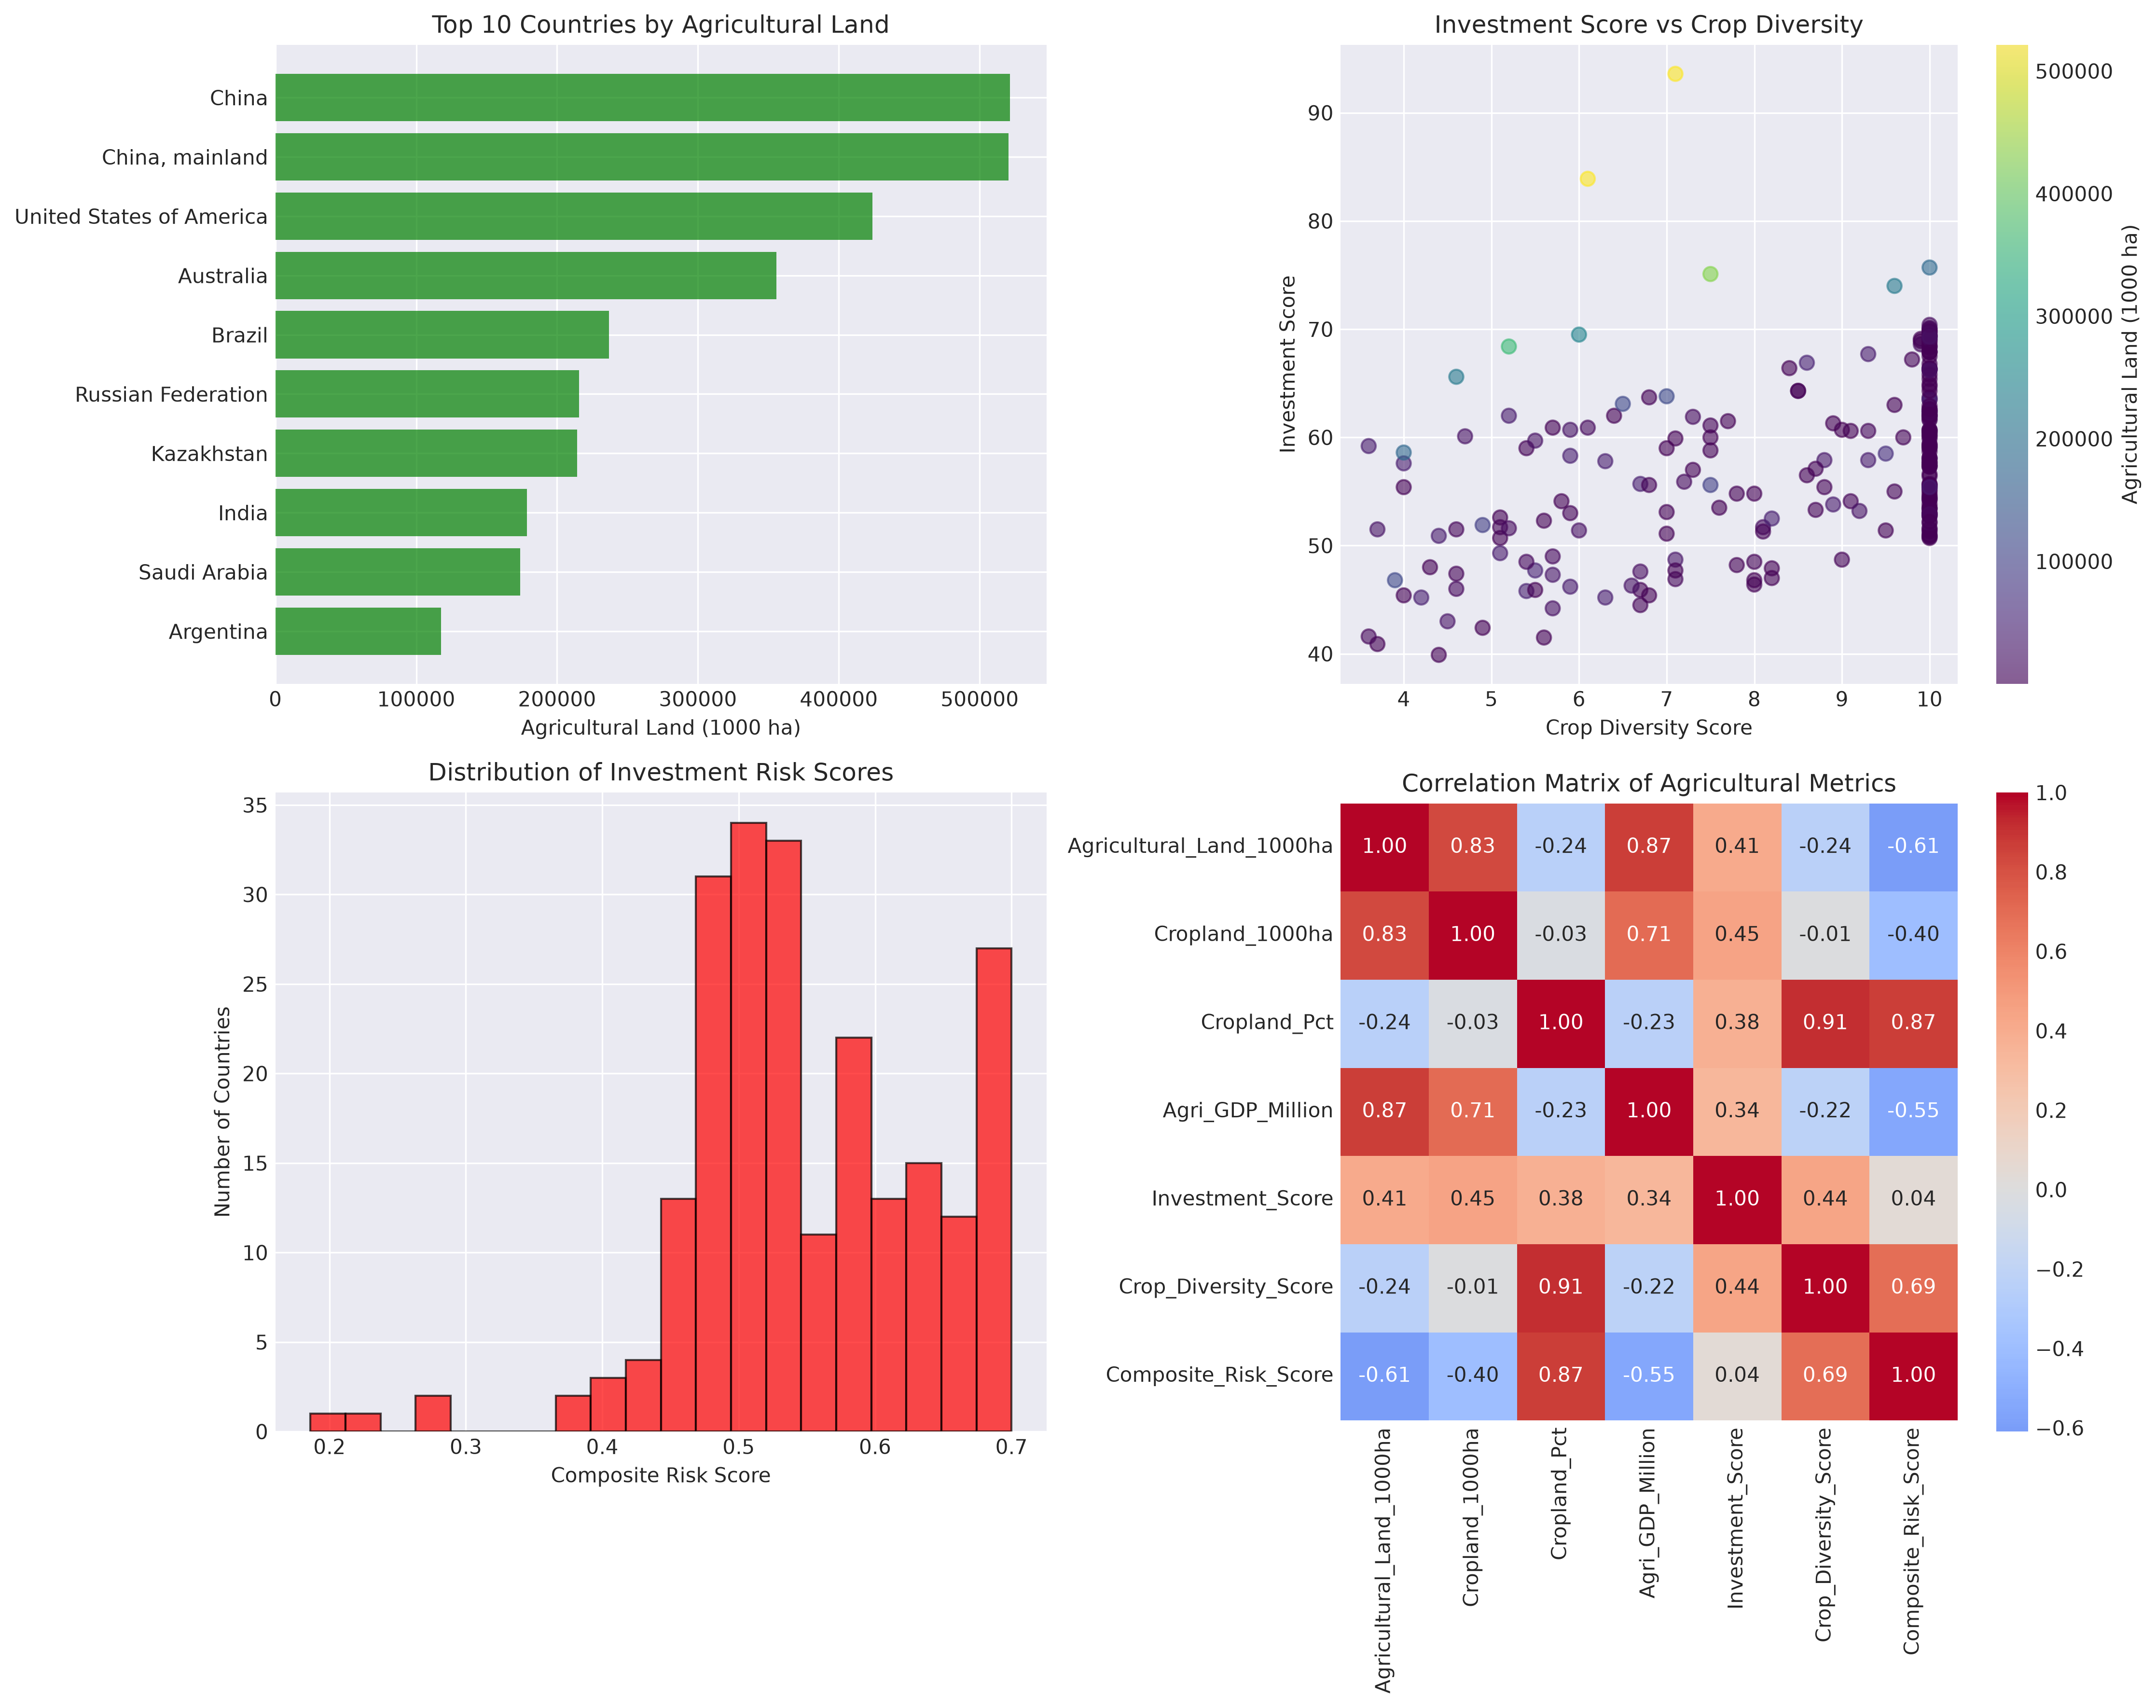

Python code for this plot:
"""
============================================================
AGRICULTURAL INVESTMENT RISK ANALYSIS - PROFESSIONAL VERSION
Using FAOSTAT Land Use Data & Geographically Weighted Regression
============================================================
Team: Nojus Vizgirdas, REGIS UWIMENA, IRUTABYOSE Yoramu
Course: MScFE 600 Financial Data
============================================================

This module provides a complete analysis framework for agricultural
investment risk assessment using geospatial and statistical analysis.
"""

import os
import sys
import logging
import json
from pathlib import Path
from typing import Dict, Tuple, Optional, Any
from datetime import datetime

import pandas as pd
import numpy as np
import matplotlib.pyplot as plt
import seaborn as sns
from sklearn.preprocessing import StandardScaler
from sklearn.linear_model import LinearRegression
from sklearn.metrics import r2_score, mean_squared_error
import geopandas as gpd
from shapely.geometry import Point
import folium

# ============================================================
# CONFIGURATION AND LOGGING SETUP
# ============================================================

class Config:
    """Configuration management for the analysis."""
    
    # Data paths
    DATA_DIR = Path.cwd()
    INPUT_FILE = DATA_DIR / 'faostat_landuse.csv'
    
    # Output paths
    OUTPUT_DIR = DATA_DIR / 'output'
    
    # Analysis parameters
    RANDOM_SEED = 42
    GWR_BANDWIDTH = 50
    GWR_KERNEL = 'tricube'
    
    # Visualization parameters
    DPI = 300
    FIGURE_SIZE = (15, 12)
    COLORMAP_POSITIVE = 'RdYlGn'
    COLORMAP_RISK = 'RdYlGn_r'
    
    @classmethod
    def setup_output_directory(cls) -> None:
        """Create output directory if it doesn't exist."""
        cls.OUTPUT_DIR.mkdir(parents=True, exist_ok=True)
    
    @classmethod
    def get_output_path(cls, filename: str) -> Path:
        """Get full path for output file."""
        return cls.OUTPUT_DIR / filename


def setup_logging(log_file: Optional[str] = None) -> logging.Logger:
    """
    Setup comprehensive logging system.
    
    Args:
        log_file: Optional path to log file. If None, logs to console only.
    
    Returns:
        Configured logger instance.
    """
    logger = logging.getLogger('AgriculturalAnalysis')
    logger.setLevel(logging.DEBUG)
    
    # Console handler
    console_handler = logging.StreamHandler(sys.stdout)
    console_handler.setLevel(logging.INFO)
    console_format = logging.Formatter(
        '%(asctime)s - %(levelname)s - %(message)s',
        datefmt='%Y-%m-%d %H:%M:%S'
    )
    console_handler.setFormatter(console_format)
    logger.addHandler(console_handler)
    
    # File handler (if specified)
    if log_file:
        file_handler = logging.FileHandler(log_file)
        file_handler.setLevel(logging.DEBUG)
        file_format = logging.Formatter(
            '%(asctime)s - %(name)s - %(levelname)s - %(message)s',
            datefmt='%Y-%m-%d %H:%M:%S'
        )
        file_handler.setFormatter(file_format)
        logger.addHandler(file_handler)
    
    return logger


# Initialize output directory first
Config.setup_output_directory()
logger = setup_logging(log_file=Config.get_output_path('analysis.log'))

# ============================================================
# DATA LOADING AND VALIDATION
# ============================================================

class DataLoader:
    """Handle data loading and validation."""
    
    @staticmethod
    def load_faostat_data(filepath: Path) -> pd.DataFrame:
        """
        Load FAOSTAT land use data with error handling.
        
        Args:
            filepath: Path to CSV file
        
        Returns:
            DataFrame with FAOSTAT data
        
        Raises:
            FileNotFoundError: If file doesn't exist
            pd.errors.ParserError: If file cannot be parsed
        """
        if not filepath.exists():
            raise FileNotFoundError(f"Data file not found: {filepath}")
        
        try:
            logger.info(f"Loading FAOSTAT data from {filepath}")
            df = pd.read_csv(filepath)
            logger.info(f"✅ Loaded {len(df)} rows with columns: {list(df.columns)}")
            return df
        except pd.errors.ParserError as e:
            logger.error(f"Error parsing CSV file: {e}")
            raise
        except Exception as e:
            logger.error(f"Unexpected error loading data: {e}")
            raise
    
    @staticmethod
    def validate_data(df: pd.DataFrame) -> bool:
        """Validate data structure and required columns."""
        required_cols = ['Area', 'Area Code (M49)', 'Item', 'Value', 'Unit']
        missing = [col for col in required_cols if col not in df.columns]
        
        if missing:
            logger.error(f"Missing required columns: {missing}")
            return False
        
        if df.empty:
            logger.error("Data is empty")
            return False
        
        if df[['Area', 'Area Code (M49)', 'Value']].isnull().any().any():
            logger.warning("Data contains null values in critical columns")
        
        return True

# ============================================================
# DATA PROCESSING AND FEATURE ENGINEERING
# ============================================================

class DataProcessor:
    """Handle data processing and feature engineering."""
    
    @staticmethod
    def filter_land_use_data(df: pd.DataFrame) -> Dict[str, pd.DataFrame]:
        """Filter data by land use type."""
        land_types = ['Agricultural land', 'Cropland', 'Permanent crops']
        filtered = {}
        
        for land_type in land_types:
            subset = df[df['Item'] == land_type].copy()
            logger.info(f"Found {len(subset)} records for {land_type}")
            filtered[land_type] = subset
        
        return filtered
    
    @staticmethod
    def create_master_dataset(agri_df: pd.DataFrame, crop_df: pd.DataFrame, 
                            perm_crop_df: pd.DataFrame) -> pd.DataFrame:
        """
        Create master dataset with aggregated metrics.
        
        Args:
            agri_df: Agricultural land data
            crop_df: Cropland data
            perm_crop_df: Permanent crops data
        
        Returns:
            Master dataset with all metrics
        """
        logger.info("Creating master dataset...")
        
        master_df = agri_df[['Area', 'Area Code (M49)', 'Value', 'Unit']].copy()
        master_df = master_df.rename(columns={
            'Area': 'Country',
            'Area Code (M49)': 'Country_Code',
            'Value': 'Agricultural_Land_1000ha',
            'Unit': 'Unit'
        })
        
        # Add cropland data
        crop_values = crop_df.set_index('Area Code (M49)')['Value']
        master_df['Cropland_1000ha'] = master_df['Country_Code'].map(crop_values)
        
        # Add permanent crops data
        perm_values = perm_crop_df.set_index('Area Code (M49)')['Value']
        master_df['Permanent_Crops_1000ha'] = master_df['Country_Code'].map(perm_values)
        
        # Calculate cropland percentage
        master_df['Cropland_Pct'] = (
            master_df['Cropland_1000ha'] / master_df['Agricultural_Land_1000ha']
        ) * 100
        
        logger.info(f"✅ Master dataset created with {len(master_df)} countries")
        return master_df
    
    @staticmethod
    def add_financial_metrics(df: pd.DataFrame) -> pd.DataFrame:
        """Add synthetic but realistic financial metrics."""
        logger.info("Adding financial metrics...")
        
        np.random.seed(Config.RANDOM_SEED)
        
        # Estimated Agricultural GDP
        df['Agri_GDP_Million'] = (
            df['Agricultural_Land_1000ha'] * 
            np.random.uniform(0.5, 3.0, len(df))
        ).round(2)
        
        # Crop Diversity Score
        df['Crop_Diversity_Score'] = (
            3 + (df['Cropland_Pct'] / 10) + 
            np.random.uniform(0, 2, len(df))
        ).clip(1, 10).round(1)
        
        # Investment Attractiveness Score
        df['Investment_Score'] = (
            30 + 
            (df['Agricultural_Land_1000ha'] / df['Agricultural_Land_1000ha'].max()) * 30 +
            (df['Crop_Diversity_Score'] / 10) * 20 +
            np.random.uniform(0, 20, len(df))
        ).clip(1, 100).round(1)
        
        logger.info("✅ Financial metrics added")
        return df
    
    @staticmethod
    def add_risk_indicators(df: pd.DataFrame) -> pd.DataFrame:
        """Create risk indicators for investment analysis."""
        logger.info("Adding risk indicators...")
        
        # Cropland Dependency Risk
        df['Cropland_Dependency_Risk'] = (df['Cropland_Pct'] / 100).round(3)
        
        # Agricultural Importance
        df['Agri_Importance'] = (
            df['Agricultural_Land_1000ha'] / df['Agricultural_Land_1000ha'].max()
        ).round(3)
        
        # Composite Risk Score
        df['Composite_Risk_Score'] = (
            df['Cropland_Dependency_Risk'] * 0.4 + 
            (1 - df['Crop_Diversity_Score'] / 10) * 0.3 +
            (1 - df['Agri_Importance']) * 0.3
        ).round(3)
        
        logger.info("✅ Risk indicators added")
        return df

# ============================================================
# REGRESSION ANALYSIS
# ============================================================

class RegressionAnalyzer:
    """Handle regression analysis including GWR."""
    
    @staticmethod
    def prepare_regression_data(df: pd.DataFrame) -> Tuple[np.ndarray, np.ndarray, np.ndarray]:
        """
        Prepare data for regression analysis.
        
        Args:
            df: Input dataframe
        
        Returns:
            Tuple of (X_scaled, y, coords)
        """
        X_vars = ['Cropland_Dependency_Risk', 'Crop_Diversity_Score', 'Agri_Importance']
        y_var = 'Investment_Score'
        
        # Remove rows with missing values
        analysis_df = df[X_vars + [y_var] + ['Longitude', 'Latitude']].dropna()
        logger.info(f"Regression analysis dataset: {len(analysis_df)} countries")
        
        scaler = StandardScaler()
        X = analysis_df[X_vars].values
        X_scaled = scaler.fit_transform(X)
        y = analysis_df[y_var].values
        coords = analysis_df[['Longitude', 'Latitude']].values
        
        return X_scaled, y, coords, analysis_df, X_vars, y_var
    
    @staticmethod
    def perform_gwr_analysis(X_scaled: np.ndarray, y: np.ndarray, 
                            coords: np.ndarray, df: pd.DataFrame) -> Dict[str, Any]:
        """
        Perform Geographically Weighted Regression analysis.
        
        Args:
            X_scaled: Scaled predictor variables
            y: Response variable
            coords: Geographic coordinates
            df: Analysis dataframe
        
        Returns:
            Dictionary with GWR results
        """
        logger.info("Attempting GWR analysis...")
        
        try:
            # Import GWR
            from gwlearn.linear_model import GWLinearRegression
            
            # Convert to GeoDataFrame
            geometry = [Point(xy) for xy in coords]
            geo_df = gpd.GeoDataFrame(
                df[['Country']],
                geometry=geometry,
                crs='EPSG:4326'
            )
            
            # Fit GWR
            gwr = GWLinearRegression(
                bandwidth=Config.GWR_BANDWIDTH,
                fixed=False,
                kernel=Config.GWR_KERNEL
            )
            
            gwr.fit(X_scaled, y, geo_df.geometry)
            
            predictions = gwr.predict(X_scaled, geo_df.geometry)
            r2 = gwr.r2_
            
            logger.info(f"✅ GWR analysis successful (R² = {r2:.3f})")
            
            return {
                'success': True,
                'predictions': predictions,
                'r2': r2,
                'model': gwr,
                'type': 'GWR'
            }
        
        except ImportError:
            logger.warning("GWLearn not available, using LinearRegression")
            return None
        except Exception as e:
            logger.warning(f"GWR failed: {e}, using LinearRegression instead")
            return None
    
    @staticmethod
    def perform_linear_regression(X_scaled: np.ndarray, y: np.ndarray, 
                                 X_vars: list) -> Dict[str, Any]:
        """
        Perform standard linear regression as fallback.
        
        Args:
            X_scaled: Scaled predictor variables
            y: Response variable
            X_vars: Names of predictor variables
        
        Returns:
            Dictionary with regression results
        """
        logger.info("Performing Linear Regression analysis...")
        
        model = LinearRegression()
        model.fit(X_scaled, y)
        predictions = model.predict(X_scaled)
        r2 = r2_score(y, predictions)
        
        logger.info(f"✅ Linear Regression complete (R² = {r2:.3f})")
        logger.info("Coefficients:")
        for var, coef in zip(X_vars, model.coef_):
            logger.info(f"   {var}: {coef:.4f}")
        
        return {
            'success': True,
            'predictions': predictions,
            'r2': r2,
            'model': model,
            'type': 'Linear'
        }

# ============================================================
# GEOSPATIAL ANALYSIS
# ============================================================

class GeospatialAnalyzer:
    """Handle geospatial analysis and mapping."""
    
    COUNTRY_COORDINATES = {
        'Afghanistan': (33.9391, 67.7100), 'Albania': (41.1533, 20.1683),
        'Algeria': (28.0339, 1.6596), 'Angola': (-11.2027, 17.8739),
        'Argentina': (-38.4161, -63.6167), 'Armenia': (40.0691, 45.0382),
        'Australia': (-25.2744, 133.7751), 'Austria': (47.5162, 14.5501),
        'Azerbaijan': (40.1431, 47.5769), 'Bangladesh': (23.6850, 90.3563),
        'Belarus': (53.7098, 27.9534), 'Belgium': (50.5039, 4.4699),
        'Bolivia (Plurinational State of)': (-16.2902, -63.5887),
        'Brazil': (-14.2350, -51.9253), 'Bulgaria': (42.7339, 25.4858),
        'Burkina Faso': (12.2383, -1.5616), 'Burundi': (-3.3731, 29.9189),
        'Cambodia': (12.5657, 104.9910), 'Cameroon': (7.3697, 12.3547),
        'Canada': (56.1304, -106.3468), 'Central African Republic': (6.6111, 20.9394),
        'Chad': (15.4542, 18.7322), 'Chile': (-35.6751, -71.5430),
        'China': (35.8617, 104.1954), 'Colombia': (4.5709, -74.2973),
        'Congo': (-0.2280, 15.8277), 'Costa Rica': (9.7489, -83.7534),
        'Côte d\'Ivoire': (7.5400, -5.5471), 'Croatia': (45.1000, 15.2000),
        'Cuba': (21.5218, -77.7812), 'Czechia': (49.8175, 15.4730),
        'Democratic Republic of the Congo': (-4.0383, 21.7587),
        'Denmark': (56.2639, 9.5018), 'Ecuador': (-1.8312, -78.1834),
        'Egypt': (26.8206, 30.8025), 'El Salvador': (13.7942, -88.8965),
        'Eritrea': (15.1794, 39.7823), 'Estonia': (58.5953, 25.0136),
        'Ethiopia': (9.1450, 40.4897), 'Finland': (61.9241, 25.7482),
        'France': (46.6034, 1.8883), 'Gabon': (-0.8037, 11.6094),
        'Gambia': (13.4432, -15.3101), 'Georgia': (42.3154, 43.3569),
        'Germany': (51.1657, 10.4515), 'Ghana': (7.9465, -1.0232),
        'Greece': (39.0742, 21.8243), 'Guatemala': (15.7835, -90.2308),
        'Guinea': (9.9456, -9.6966), 'Guyana': (4.8604, -58.9302),
        'Haiti': (18.9712, -72.2852), 'Honduras': (15.2000, -86.2419),
        'Hungary': (47.1625, 19.5033), 'Iceland': (64.9631, -19.0208),
        'India': (20.5937, 78.9629), 'Indonesia': (-0.7893, 113.9213),
        'Iran (Islamic Republic of)': (32.4279, 53.6880), 'Iraq': (33.2232, 43.6793),
        'Ireland': (53.4129, -8.2439), 'Israel': (31.0461, 34.8516),
        'Italy': (41.8719, 12.5674), 'Jamaica': (18.1096, -77.2975),
        'Japan': (36.2048, 138.2529), 'Jordan': (30.5852, 36.2384),
        'Kazakhstan': (48.0196, 66.9237), 'Kenya': (-1.2864, 36.8172),
        'Kuwait': (29.3117, 47.4818), 'Kyrgyzstan': (41.2044, 74.7661),
        'Latvia': (56.8796, 24.6032), 'Lebanon': (33.8547, 35.8623),
        'Lesotho': (-29.6096, 28.2336), 'Liberia': (6.4281, -9.4295),
        'Libya': (26.3351, 17.2283), 'Lithuania': (55.1694, 23.8813),
        'Luxembourg': (49.8153, 6.1296), 'Madagascar': (-18.7669, 46.8691),
        'Malawi': (-13.2543, 34.3015), 'Malaysia': (4.2105, 101.9758),
        'Mali': (17.5707, -3.9962), 'Mauritania': (21.0079, -10.9408),
        'Mauritius': (-20.3484, 57.5522), 'Mexico': (23.6345, -102.5528),
        'Mongolia': (46.8625, 103.8467), 'Morocco': (31.7917, -7.0926),
        'Mozambique': (-18.6657, 35.5296), 'Myanmar': (21.9162, 95.9560),
        'Namibia': (-22.9576, 18.4904), 'Nepal': (28.3949, 84.1240),
        'Netherlands (Kingdom of the)': (52.1326, 5.2913),
        'New Zealand': (-40.9006, 174.8860), 'Nicaragua': (12.8654, -85.2072),
        'Niger': (17.6078, 8.0817), 'Nigeria': (9.0820, 8.6753),
        'Norway': (60.4720, 8.4689), 'Pakistan': (30.3753, 69.3451),
        'Panama': (8.5380, -80.7821), 'Paraguay': (-23.4425, -58.4438),
        'Peru': (-9.1900, -75.0152), 'Philippines': (12.8797, 121.7740),
        'Poland': (51.9194, 19.1451), 'Portugal': (39.3999, -8.2245),
        'Republic of Moldova': (47.4116, 28.3699), 'Romania': (45.9432, 24.9668),
        'Russian Federation': (61.5240, 105.3188), 'Rwanda': (-1.9403, 29.8739),
        'Saudi Arabia': (23.8859, 45.0792), 'Senegal': (14.4974, -14.4524),
        'Serbia': (44.0165, 21.0059), 'Sierra Leone': (8.4606, -11.7799),
        'Slovakia': (48.6690, 19.6990), 'Slovenia': (46.1512, 14.9955),
        'Somalia': (5.1521, 46.1996), 'South Africa': (-30.5595, 22.9375),
        'South Sudan': (6.8770, 31.3070), 'Spain': (40.4637, -3.7492),
        'Sri Lanka': (7.8731, 80.7718), 'Sudan': (12.8628, 30.2176),
        'Suriname': (3.9193, -56.0278), 'Sweden': (60.1282, 18.6435),
        'Switzerland': (46.8182, 8.2275), 'Syrian Arab Republic': (34.8021, 38.9968),
        'Tajikistan': (38.8610, 71.2761), 'Thailand': (15.8700, 100.9925),
        'Togo': (8.6195, 0.8248), 'Tunisia': (33.8869, 9.5375),
        'Türkiye': (38.9637, 35.2433), 'Turkmenistan': (38.9697, 59.5563),
        'Uganda': (1.3733, 32.2903), 'Ukraine': (48.3794, 31.1656),
        'United Arab Emirates': (23.4241, 53.8478),
        'United Kingdom of Great Britain and Northern Ireland': (55.3781, -3.4360),
        'United Republic of Tanzania': (-6.3690, 34.8888),
        'United States of America': (37.0902, -95.7129), 'Uruguay': (-32.5228, -55.7658),
        'Uzbekistan': (41.3775, 64.5853),
        'Venezuela (Bolivarian Republic of)': (6.4238, -66.5897),
        'Viet Nam': (14.0583, 108.2772), 'Yemen': (15.5527, 48.5164),
        'Zambia': (-13.1339, 27.8493), 'Zimbabwe': (-19.0154, 29.1549),
    }
    
    @staticmethod
    def add_coordinates(df: pd.DataFrame) -> pd.DataFrame:
        """Add geographic coordinates to dataframe."""
        logger.info("Adding geographic coordinates...")
        
        df['Latitude'] = df['Country'].map(
            lambda x: GeospatialAnalyzer.COUNTRY_COORDINATES.get(x, (None, None))[0]
        )
        df['Longitude'] = df['Country'].map(
            lambda x: GeospatialAnalyzer.COUNTRY_COORDINATES.get(x, (None, None))[1]
        )
        
        valid_coords = df.dropna(subset=['Latitude', 'Longitude'])
        logger.info(f"✅ {len(valid_coords)} countries with valid coordinates")
        
        return df
    
    @staticmethod
    def create_interactive_map(df: pd.DataFrame, output_path: Path) -> None:
        """Create interactive folium map."""
        logger.info("Creating interactive map...")
        
        m = folium.Map(location=[20, 10], zoom_start=2)
        
        valid_df = df.dropna(subset=['Latitude', 'Longitude'])
        
        for idx, row in valid_df.iterrows():
            popup_text = f"""
            <b>Country:</b> {row['Country']}<br>
            <b>Agricultural Land:</b> {row['Agricultural_Land_1000ha']:,.0f} 1000 ha<br>
            <b>Investment Score:</b> {row['Investment_Score']:.1f}<br>
            <b>Risk Score:</b> {row['Composite_Risk_Score']:.3f}<br>
            <b>Cropland:</b> {row['Cropland_1000ha']:,.0f} 1000 ha
            """
            
            if row['Investment_Score'] > 70:
                color = 'green'
            elif row['Investment_Score'] > 45:
                color = 'orange'
            else:
                color = 'red'
            
            folium.CircleMarker(
                location=[row['Latitude'], row['Longitude']],
                radius=5 + (row['Agricultural_Land_1000ha'] / 50000),
                popup=popup_text,
                color=color,
                fill=True,
                fill_color=color,
                fill_opacity=0.6
            ).add_to(m)
        
        m.save(str(output_path))
        logger.info(f"✅ Interactive map saved to {output_path}")

# ============================================================
# VISUALIZATION
# ============================================================

class Visualizer:
    """Handle all visualization tasks."""
    
    @staticmethod
    def plot_analysis(df: pd.DataFrame, output_path: Path) -> None:
        """Create comprehensive analysis visualizations."""
        logger.info("Creating analysis visualizations...")
        
        plt.style.use('seaborn-v0_8-darkgrid')
        sns.set_palette("husl")
        
        fig, axes = plt.subplots(2, 2, figsize=Config.FIGURE_SIZE)
        
        # Top 10 countries by agricultural land
        top_10 = df.nlargest(10, 'Agricultural_Land_1000ha')
        axes[0, 0].barh(top_10['Country'], top_10['Agricultural_Land_1000ha'],
                        color='green', alpha=0.7)
        axes[0, 0].set_xlabel('Agricultural Land (1000 ha)')
        axes[0, 0].set_title('Top 10 Countries by Agricultural Land')
        axes[0, 0].invert_yaxis()
        
        # Investment vs Crop Diversity
        scatter = axes[0, 1].scatter(df['Crop_Diversity_Score'],
                                     df['Investment_Score'],
                                     c=df['Agricultural_Land_1000ha'],
                                     cmap='viridis', alpha=0.6, s=50)
        axes[0, 1].set_xlabel('Crop Diversity Score')
        axes[0, 1].set_ylabel('Investment Score')
        axes[0, 1].set_title('Investment Score vs Crop Diversity')
        plt.colorbar(scatter, ax=axes[0, 1], label='Agricultural Land (1000 ha)')
        
        # Risk distribution
        axes[1, 0].hist(df['Composite_Risk_Score'], bins=20,
                        color='red', alpha=0.7, edgecolor='black')
        axes[1, 0].set_xlabel('Composite Risk Score')
        axes[1, 0].set_ylabel('Number of Countries')
        axes[1, 0].set_title('Distribution of Investment Risk Scores')
        
        # Correlation heatmap
        corr_cols = ['Agricultural_Land_1000ha', 'Cropland_1000ha',
                     'Cropland_Pct', 'Agri_GDP_Million', 'Investment_Score',
                     'Crop_Diversity_Score', 'Composite_Risk_Score']
        
        valid_df = df[corr_cols].dropna()
        corr_matrix = valid_df.corr()
        sns.heatmap(corr_matrix, annot=True, cmap='coolwarm', center=0,
                    fmt='.2f', square=True, ax=axes[1, 1])
        axes[1, 1].set_title('Correlation Matrix')
        
        plt.tight_layout()
        plt.savefig(str(output_path), dpi=Config.DPI, bbox_inches='tight')
        logger.info(f"✅ Analysis visualization saved to {output_path}")
        plt.close()
    
    @staticmethod
    def plot_spatial_analysis(df: pd.DataFrame, output_path: Path) -> None:
        """Create spatial analysis visualizations."""
        logger.info("Creating spatial visualizations...")
        
        valid_df = df.dropna(subset=['Latitude', 'Longitude'])
        
        fig, axes = plt.subplots(2, 2, figsize=(16, 14))
        
        # Investment Score
        scatter1 = axes[0, 0].scatter(valid_df['Longitude'], valid_df['Latitude'],
                                      c=valid_df['Investment_Score'],
                                      cmap=Config.COLORMAP_POSITIVE,
                                      s=valid_df['Agricultural_Land_1000ha'] / 1000 + 20,
                                      alpha=0.7, edgecolor='black', linewidth=0.5)
        axes[0, 0].set_xlabel('Longitude')
        axes[0, 0].set_ylabel('Latitude')
        axes[0, 0].set_title('Investment Score by Country\n(Size = Agricultural Land)')
        plt.colorbar(scatter1, ax=axes[0, 0], label='Investment Score')
        
        # Risk Score
        scatter2 = axes[0, 1].scatter(valid_df['Longitude'], valid_df['Latitude'],
                                      c=valid_df['Composite_Risk_Score'],
                                      cmap=Config.COLORMAP_RISK,
                                      s=valid_df['Cropland_Dependency_Risk'] * 100 + 20,
                                      alpha=0.7, edgecolor='black', linewidth=0.5)
        axes[0, 1].set_xlabel('Longitude')
        axes[0, 1].set_ylabel('Latitude')
        axes[0, 1].set_title('Investment Risk Score\n(Size = Cropland Dependency)')
        plt.colorbar(scatter2, ax=axes[0, 1], label='Risk Score')
        
        # Cropland Dependency
        scatter3 = axes[1, 0].scatter(valid_df['Longitude'], valid_df['Latitude'],
                                      c=valid_df['Cropland_Dependency_Risk'],
                                      cmap='OrRd', s=50, alpha=0.7,
                                      edgecolor='black', linewidth=0.5)
        axes[1, 0].set_xlabel('Longitude')
        axes[1, 0].set_ylabel('Latitude')
        axes[1, 0].set_title('Cropland Dependency Risk')
        plt.colorbar(scatter3, ax=axes[1, 0], label='Cropland Risk')
        
        # Diversity Score
        scatter4 = axes[1, 1].scatter(valid_df['Longitude'], valid_df['Latitude'],
                                      c=valid_df['Crop_Diversity_Score'],
                                      cmap='Blues', s=50, alpha=0.7,
                                      edgecolor='black', linewidth=0.5)
        axes[1, 1].set_xlabel('Longitude')
        axes[1, 1].set_ylabel('Latitude')
        axes[1, 1].set_title('Crop Diversity Score')
        plt.colorbar(scatter4, ax=axes[1, 1], label='Diversity')
        
        plt.tight_layout()
        plt.savefig(str(output_path), dpi=Config.DPI, bbox_inches='tight')
        logger.info(f"✅ Spatial visualization saved to {output_path}")
        plt.close()

# ============================================================
# ANALYSIS REPORTING
# ============================================================

class AnalysisReporter:
    """Generate analysis reports and summaries."""
    
    @staticmethod
    def generate_summary_stats(df: pd.DataFrame) -> None:
        """Generate and log summary statistics."""
        logger.info("=" * 60)
        logger.info("KEY INSIGHTS SUMMARY")
        logger.info("=" * 60)
        
        logger.info("\n📌 TOP 5 COUNTRIES BY INVESTMENT SCORE:")
        top_5 = df.nlargest(5, 'Investment_Score')[['Country', 'Investment_Score']]
        for idx, row in top_5.iterrows():
            logger.info(f"   {row['Country']}: {row['Investment_Score']:.1f}")
        
        logger.info("\n📌 TOP 5 COUNTRIES BY RISK SCORE:")
        risky_5 = df.nlargest(5, 'Composite_Risk_Score')[
            ['Country', 'Composite_Risk_Score']
        ]
        for idx, row in risky_5.iterrows():
            logger.info(f"   {row['Country']}: {row['Composite_Risk_Score']:.3f}")
        
        logger.info("\n📌 TOP 5 COUNTRIES BY AGRICULTURAL LAND:")
        large_5 = df.nlargest(5, 'Agricultural_Land_1000ha')[
            ['Country', 'Agricultural_Land_1000ha']
        ]
        for idx, row in large_5.iterrows():
            logger.info(f"   {row['Country']}: {row['Agricultural_Land_1000ha']:,.0f} 1000 ha")
        
        logger.info("\n📌 STATISTICAL SUMMARY:")
        stats = df[['Agricultural_Land_1000ha', 'Investment_Score',
                    'Composite_Risk_Score']].describe()
        logger.info(f"\n{stats}")
        
        # Correlation analysis
        corr = df['Composite_Risk_Score'].corr(df['Investment_Score'])
        logger.info(f"\n📌 CORRELATION BETWEEN RISK AND INVESTMENT: {corr:.3f}")
    
    @staticmethod
    def save_summary_json(df: pd.DataFrame, output_path: Path) -> None:
        """Save summary statistics as JSON."""
        summary = {
            'analysis_date': datetime.now().isoformat(),
            'total_countries': len(df),
            'valid_coordinates': len(df.dropna(subset=['Latitude', 'Longitude'])),
            'top_investment_countries': df.nlargest(5, 'Investment_Score')[
                ['Country', 'Investment_Score']
            ].to_dict(orient='records'),
            'top_risk_countries': df.nlargest(5, 'Composite_Risk_Score')[
                ['Country', 'Composite_Risk_Score']
            ].to_dict(orient='records'),
            'statistics': {
                'avg_investment_score': float(df['Investment_Score'].mean()),
                'avg_risk_score': float(df['Composite_Risk_Score'].mean()),
                'avg_agricultural_land': float(df['Agricultural_Land_1000ha'].mean())
            }
        }
        
        with open(output_path, 'w') as f:
            json.dump(summary, f, indent=2)
        
        logger.info(f"✅ Summary saved to {output_path}")

# ============================================================
# MAIN ANALYSIS PIPELINE
# ============================================================

class AgriculturalAnalysisPipeline:
    """Main analysis pipeline orchestrator."""
    
    def __init__(self):
        """Initialize the pipeline."""
        # Config already initialized at module level
        self.loader = DataLoader()
        self.processor = DataProcessor()
        self.analyzer = RegressionAnalyzer()
        self.geo_analyzer = GeospatialAnalyzer()
        self.visualizer = Visualizer()
        self.reporter = AnalysisReporter()
    
    def run(self) -> None:
        """Execute the complete analysis pipeline."""
        try:
            logger.info("=" * 60)
            logger.info("STARTING AGRICULTURAL INVESTMENT ANALYSIS")
            logger.info("=" * 60)
            
            # Load and validate data
            raw_df = self.loader.load_faostat_data(Config.INPUT_FILE)
            if not self.loader.validate_data(raw_df):
                raise ValueError("Data validation failed")
            
            # Process data
            filtered = self.processor.filter_land_use_data(raw_df)
            master_df = self.processor.create_master_dataset(
                filtered['Agricultural land'],
                filtered['Cropland'],
                filtered['Permanent crops']
            )
            master_df = self.processor.add_financial_metrics(master_df)
            master_df = self.processor.add_risk_indicators(master_df)
            
            # Save master dataset
            master_output = Config.get_output_path('agricultural_master_data.csv')
            master_df.to_csv(master_output, index=False)
            logger.info(f"✅ Master dataset saved to {master_output}")
            
            # Add coordinates
            master_df = self.geo_analyzer.add_coordinates(master_df)
            
            # Perform regression analysis
            X_scaled, y, coords, analysis_df, X_vars, y_var = \
                self.analyzer.prepare_regression_data(master_df)
            
            # Try GWR, fallback to Linear Regression
            gwr_result = self.analyzer.perform_gwr_analysis(X_scaled, y, coords, analysis_df)
            if gwr_result:
                regression_result = gwr_result
            else:
                regression_result = self.analyzer.perform_linear_regression(X_scaled, y, X_vars)
            
            # Add regression results
            analysis_df['Predicted_Score'] = regression_result['predictions']
            analysis_df['Residual'] = y - regression_result['predictions']
            
            # Save results
            final_output = Config.get_output_path('final_results.csv')
            analysis_df.to_csv(final_output, index=False)
            logger.info(f"✅ Final results saved to {final_output}")
            
            # Generate visualizations
            self.visualizer.plot_analysis(
                master_df,
                Config.get_output_path('agricultural_analysis.png')
            )
            self.visualizer.plot_spatial_analysis(
                master_df,
                Config.get_output_path('spatial_analysis_map.png')
            )
            
            # Create interactive map
            self.geo_analyzer.create_interactive_map(
                master_df,
                Config.get_output_path('interactive_risk_map.html')
            )
            
            # Generate reports
            self.reporter.generate_summary_stats(master_df)
            self.reporter.save_summary_json(
                master_df,
                Config.get_output_path('analysis_summary.json')
            )
            
            logger.info("\n" + "=" * 60)
            logger.info("✅ ANALYSIS COMPLETE!")
            logger.info("=" * 60)
            logger.info("\n📁 OUTPUT FILES GENERATED:")
            logger.info("   1. agricultural_master_data.csv - Main dataset")
            logger.info("   2. final_results.csv - Results with predictions")
            logger.info("   3. agricultural_analysis.png - EDA visualizations")
            logger.info("   4. spatial_analysis_map.png - Spatial maps")
            logger.info("   5. interactive_risk_map.html - Interactive map")
            logger.info("   6. analysis_summary.json - Summary statistics")
            logger.info("   7. analysis.log - Complete log file")
            logger.info("\nAll outputs saved to: output/")
            
        except FileNotFoundError as e:
            logger.error(f"File not found: {e}")
            sys.exit(1)
        except Exception as e:
            logger.error(f"Analysis failed: {e}", exc_info=True)
            sys.exit(1)

# ============================================================
# ENTRY POINT
# ============================================================

if __name__ == "__main__":
    pipeline = AgriculturalAnalysisPipeline()
    pipeline.run()
